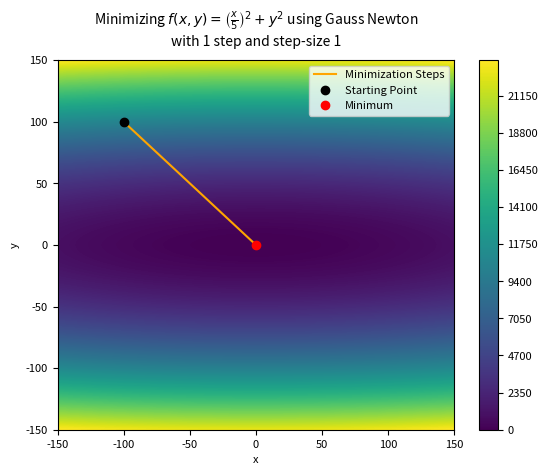

Python code for this plot: (Note: this script raises an exception after producing the figure.)
# Importing libraries
import numpy as np
import matplotlib.pyplot as plt
import random
plt.rcParams.update({'font.size': 8})

# Defining the domain
x_min, x_max = -150, 150
y_min, y_max = -150, 150

# Defining the function
def f(x,y):
    return (x/5)**2 + y**2


# Defining the derivatives of the function
def dfdx(x,y):
    return (2/25)*x + 0*y

def dfdy(x,y):
    return 2*y + 0*x

def df2dx2(x,y):
    return 2/25 + 0*x + 0*y

def df2dxy(x,y):
    return 0*x + 0*y

def df2dy2(x,y):
    return 2 + 0*x + 0*y

def df2dyx(x,y):
    return 0*x+0*y

#Generating 1000 evenly spaced x,y intervals to evaluate the function
x=np.linspace(-200,200,1000)
y=np.linspace(-200,200,1000)
#####################


# Generating 1000 evenly spaced x,y intervals to evaluate the function
x=np.linspace(x_min,x_max,1000)
y=np.linspace(y_min,y_max,1000)


# Starting point
start_x = -100 
start_y = 100 

# Creating a gridspace for the graph and evaluating z
X,Y = np.meshgrid(x,y)
Z=f(X,Y)


# Generating the steps towards minima
number_steps = 1
previous_guess_x = start_x
previous_guess_y = start_y
historic_steps = np.array([start_x,start_y])
step_size = 1
i = 1
while i <= number_steps:
    grad = np.array([dfdx(previous_guess_x,previous_guess_y),dfdy(previous_guess_x,previous_guess_y)])
    hess = np.array([[df2dx2(previous_guess_x,previous_guess_y),df2dxy(previous_guess_x,previous_guess_y)],
                    [df2dyx(previous_guess_x,previous_guess_y),df2dy2(previous_guess_x,previous_guess_y)]])
    
    new_guess = np.array([previous_guess_x, previous_guess_y]) - step_size*grad@np.linalg.inv(hess)
    previous_guess_x = new_guess[0]
    previous_guess_y = new_guess[1]
    historic_steps = np.vstack((historic_steps,np.array([previous_guess_x, previous_guess_y])))
    i+=1

contour_plot = plt.figure(2)

# Track the gradient descent
plt.plot(historic_steps[:,0], historic_steps[:,1], color = 'orange', label = "Minimization Steps")

plt.plot(start_x,start_y, 'ko', label = 'Starting Point')
plt.plot(0,0, 'ro', label = 'Minimum')

plt.contourf(X,Y,Z, 500,cmap = 'viridis')
plt.colorbar()
plt.xlabel('x')
plt.ylabel('y')
plt.title(r"Minimizing $f(x,y) = \left(\frac{x}{5}\right)^2+y^2$ using Gauss Newton" + "\nwith 1 step and " + f"step-size {step_size}", size = 10, pad = 10)

plt.xlim(x_min,x_max)
plt.ylim(y_min,y_max)

plt.legend()

plt.savefig(f"results/minimize f with gauss newton.png", dpi = 300)


